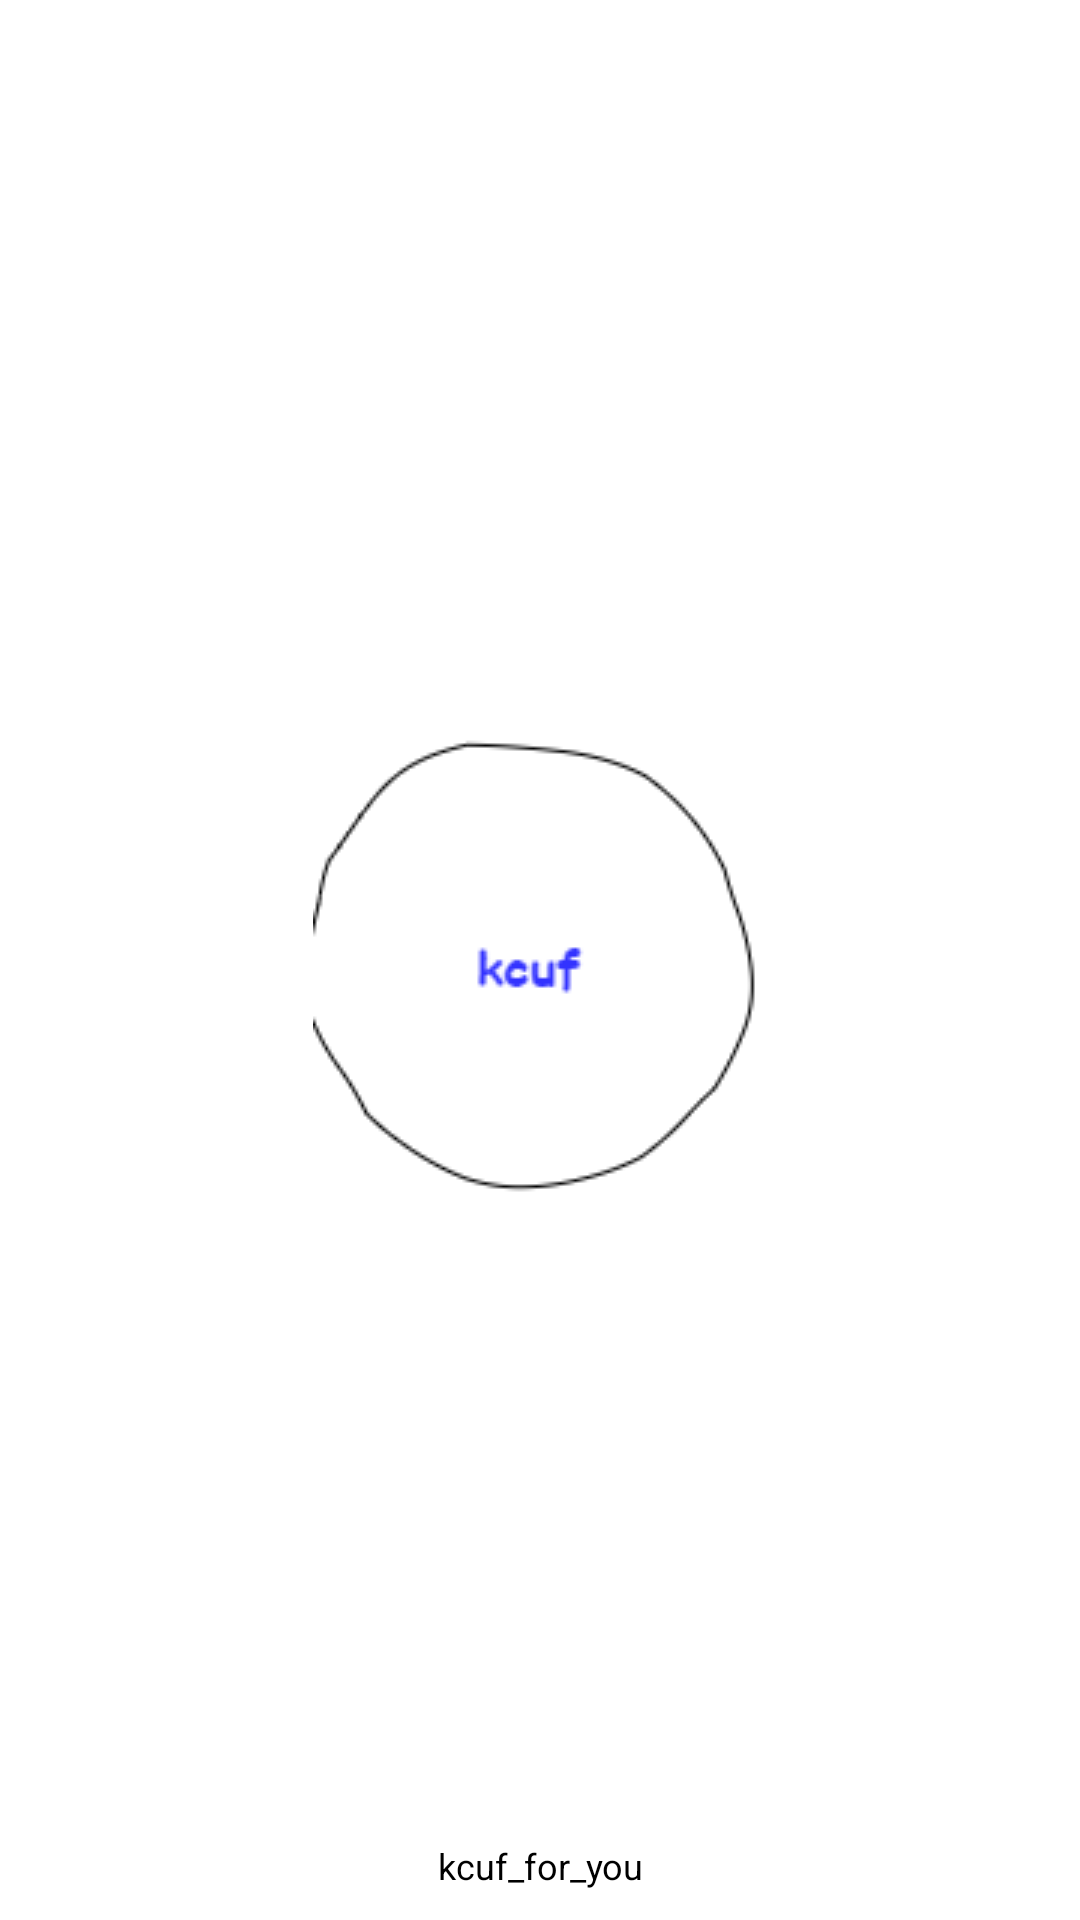

Here is an Android app screen rendered from its layout file. Give the layout XML and the strings, colors and styles it references.
<!-- AndroidManifest.xml: application theme Theme.Kcuf3 -->
<!-- res/layout/activity_splashscreen.xml -->
<?xml version="1.0" encoding="utf-8"?>
<RelativeLayout xmlns:android="http://schemas.android.com/apk/res/android"
    xmlns:app="http://schemas.android.com/apk/res-auto"
    xmlns:tools="http://schemas.android.com/tools"
    android:layout_width="match_parent"
    android:layout_height="match_parent"
    tools:context=".splashscreen">

    <ImageView
        tools:ignore="ContentDescription"
        android:id="@+id/imglogo"
        android:layout_width="wrap_content"
        android:layout_height="wrap_content"
        android:layout_centerInParent="true"
        android:src="@drawable/lgo"
        />

    <TextView
        android:layout_width="fill_parent"
        android:layout_height="wrap_content"
        android:layout_marginBottom="10dp"
        android:textSize="12sp"
        android:textColor="@color/black"
        android:layout_alignParentBottom="true"
        android:gravity="center_horizontal"
        android:text="@string/kcuf_for_you"
        />

</RelativeLayout>
<!-- resources referenced by this layout -->
<resources>
  <!-- drawable lgo: png bitmap (drawable, 4354 bytes) -->
  <string name="kcuf_for_you">kcuf_for_you</string>
  <style name="Theme.Kcuf3" parent="Theme.MaterialComponents.DayNight.DarkActionBar">
          
          <item name="colorPrimary">@color/purple_500</item>
          <item name="colorPrimaryVariant">@color/purple_700</item>
          <item name="colorOnPrimary">@color/white</item>
          
          <item name="colorSecondary">@color/teal_200</item>
          <item name="colorSecondaryVariant">@color/teal_700</item>
          <item name="colorOnSecondary">@color/black</item>
          
          <item name="android:statusBarColor" tools:targetApi="l">?attr/colorPrimaryVariant</item>
          
      </style>
  <!-- not gathered from this repository: default colours our renderer supplied (Android Studio template values) -->
  <color name="purple_500">#FF6200EE</color>
  <color name="purple_700">#FF3700B3</color>
  <color name="teal_200">#FF03DAC5</color>
  <color name="teal_700">#FF018786</color>
  <color name="black">#FF000000</color>
  <color name="white">#FFFFFFFF</color>
</resources>
